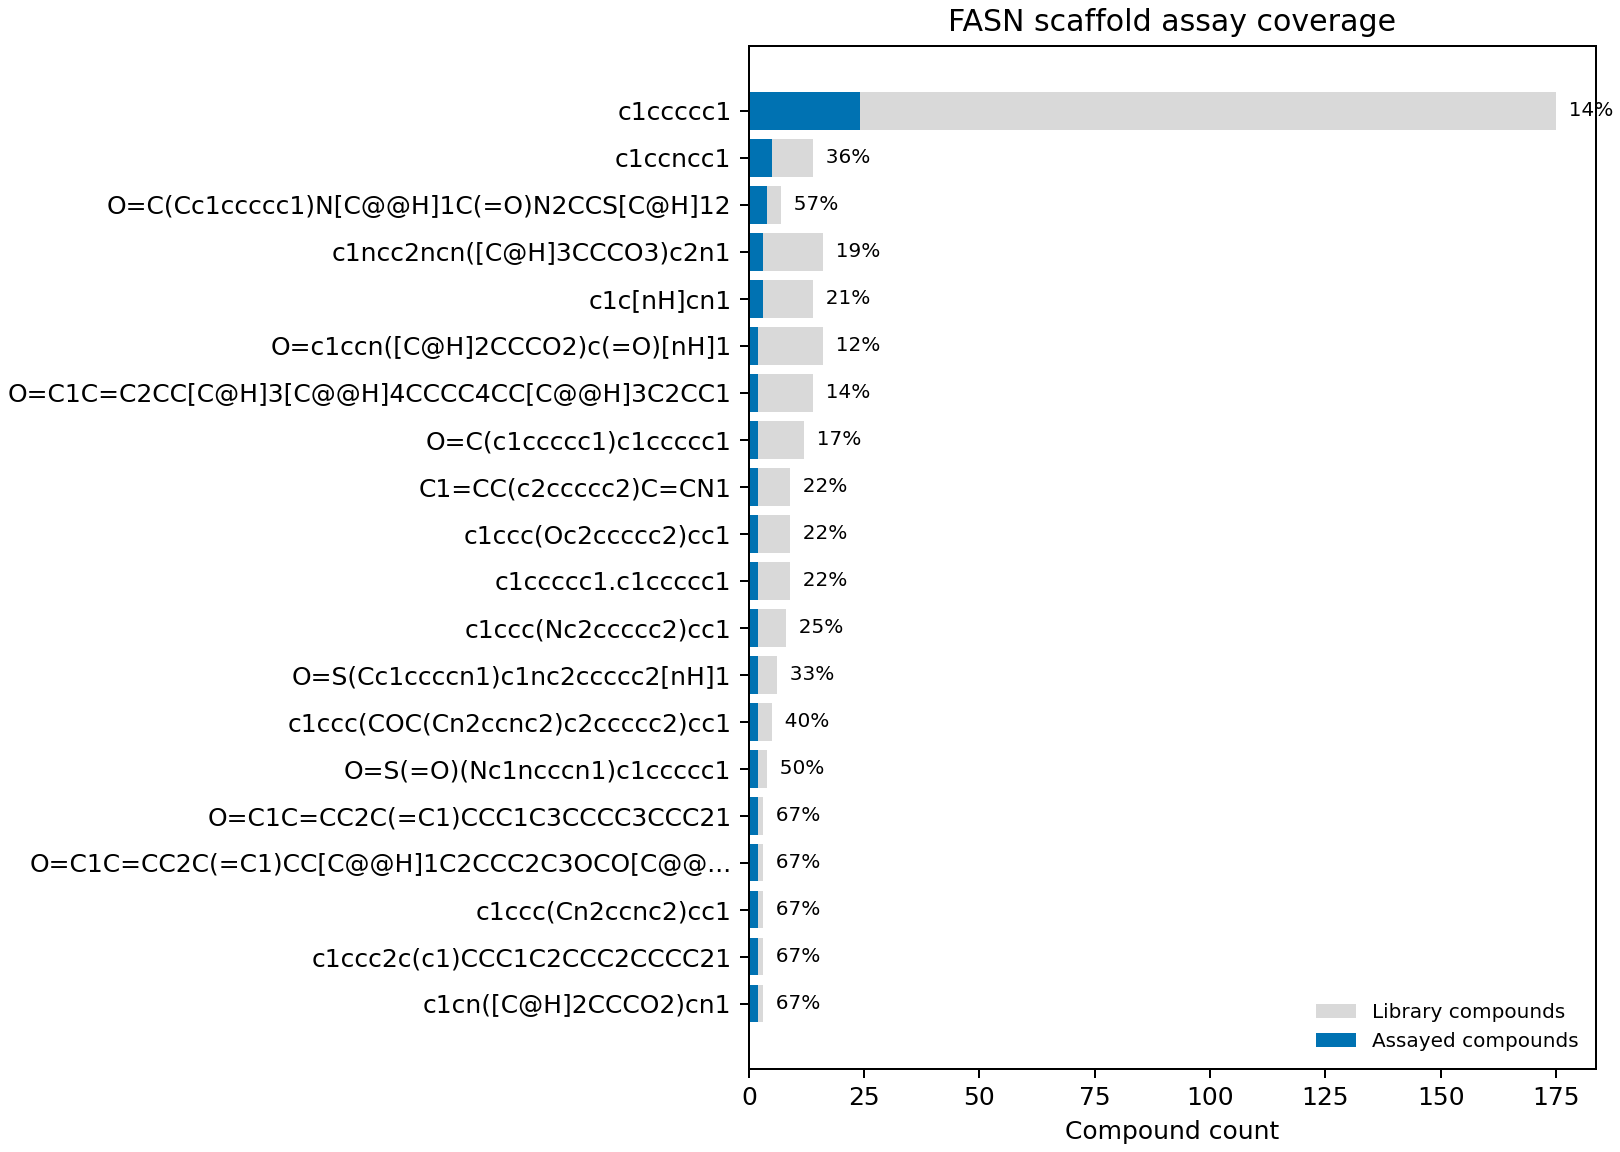

Data behind this chart, as committed beside it:
target_class, murcko_scaffold, scaffold_type, scaffold_library_count, scaffold_assayed_count, scaffold_assayed_fraction, n_assays, assayed_targets
fasn, c1ccccc1, murcko, 175, 24, 0.1371, 24, fasn
fasn, c1ccncc1, murcko, 14, 5, 0.3571, 5, fasn
fasn, O=C(Cc1ccccc1)N[C@@H]1C(=O)N2CCS[C@H]12, murcko, 7, 4, 0.5714, 4, fasn
fasn, c1ncc2ncn([C@H]3CCCO3)c2n1, murcko, 16, 3, 0.1875, 3, fasn
fasn, c1c[nH]cn1, murcko, 14, 3, 0.2143, 3, fasn
fasn, O=c1ccn([C@H]2CCCO2)c(=O)[nH]1, murcko, 16, 2, 0.125, 2, fasn
fasn, O=C1C=C2CC[C@H]3[C@@H]4CCCC4CC[C@@H]3C2C…, murcko, 14, 2, 0.1429, 2, fasn
fasn, O=C(c1ccccc1)c1ccccc1, murcko, 12, 2, 0.1667, 2, fasn
fasn, C1=CC(c2ccccc2)C=CN1, murcko, 9, 2, 0.2222, 2, fasn
fasn, c1ccc(Oc2ccccc2)cc1, murcko, 9, 2, 0.2222, 2, fasn
fasn, c1ccccc1.c1ccccc1, murcko, 9, 2, 0.2222, 2, fasn
fasn, c1ccc(Nc2ccccc2)cc1, murcko, 8, 2, 0.25, 2, fasn
fasn, O=S(Cc1ccccn1)c1nc2ccccc2[nH]1, murcko, 6, 2, 0.3333, 2, fasn
fasn, c1ccc(COC(Cn2ccnc2)c2ccccc2)cc1, murcko, 5, 2, 0.4, 2, fasn
fasn, O=S(=O)(Nc1ncccn1)c1ccccc1, murcko, 4, 2, 0.5, 2, fasn
fasn, O=C1C=CC2C(=C1)CCC1C3CCCC3CCC21, murcko, 3, 2, 0.6667, 2, fasn
fasn, O=C1C=CC2C(=C1)CC[C@@H]1C2CCC2C3OCO[C@@H…, murcko, 3, 2, 0.6667, 2, fasn
fasn, c1ccc(Cn2ccnc2)cc1, murcko, 3, 2, 0.6667, 2, fasn
fasn, c1ccc2c(c1)CCC1C2CCC2CCCC21, murcko, 3, 2, 0.6667, 2, fasn
fasn, c1cn([C@H]2CCCO2)cn1, murcko, 3, 2, 0.6667, 2, fasn
fasn, O=C1C=C2C=C[C@H]3[C@@H]4CCCC4CC[C@@H]3C2…, murcko, 2, 2, 1.0, 2, fasn
fasn, O=C1C=CC2C(=C1)CC[C@@H]1[C@@H]2CCC2C3OCO…, murcko, 2, 2, 1.0, 2, fasn
fasn, O=C1C=CC2C(=C1)CC[C@@H]1C2CCC2CCC[C@H]21, murcko, 18, 1, 0.05556, 1, fasn
fasn, O=C1C2=CC3C(=O)C=CC[C@@H]3C[C@@H]2Cc2ccc…, murcko, 14, 1, 0.07143, 1, fasn
fasn, c1ccc(Cc2ccccc2)cc1, murcko, 14, 1, 0.07143, 1, fasn
fasn, c1ncc2nc[nH]c2n1, murcko, 11, 1, 0.09091, 1, fasn
fasn, O=c1ncccn1[C@H]1CCCO1, murcko, 9, 1, 0.1111, 1, fasn
fasn, O=C1C=CC2C(=C1)CC[C@H]1[C@@H]3CCCC3CC[C@…, murcko, 8, 1, 0.125, 1, fasn
fasn, c1ccc(Cc2ccccn2)cc1, murcko, 8, 1, 0.125, 1, fasn
fasn, c1ccc2c(c1)CC[C@@H]1[C@@H]2CCC2CCC[C@H]2…, murcko, 8, 1, 0.125, 1, fasn
fasn, c1ccc2c(c1)CCc1ccccc1N2, murcko, 8, 1, 0.125, 1, fasn
fasn, c1ccc2ccccc2c1, murcko, 8, 1, 0.125, 1, fasn
fasn, C1=CCCCC1, murcko, 7, 1, 0.1429, 1, fasn
fasn, C1CCCCC1, murcko, 7, 1, 0.1429, 1, fasn
fasn, O=C(Cc1ccccc1)N[C@@H]1C(=O)N2C=CCS[C@H]1…, murcko, 7, 1, 0.1429, 1, fasn
fasn, O=c1c(-c2ccccc2)coc2ccccc12, murcko, 7, 1, 0.1429, 1, fasn
fasn, C(=C\c1ccccc1)/c1ccccc1, murcko, 6, 1, 0.1667, 1, fasn
fasn, O=C(Nc1ccccc1)C1CCCCN1, murcko, 6, 1, 0.1667, 1, fasn
fasn, c1ccc(CC2CCCCC2)cc1, murcko, 6, 1, 0.1667, 1, fasn
fasn, c1ccc2[nH]cnc2c1, murcko, 6, 1, 0.1667, 1, fasn
fasn, C1C2CC3CC1CC(C2)C3, murcko, 5, 1, 0.2, 1, fasn
fasn, C1CCOCC1, murcko, 5, 1, 0.2, 1, fasn
fasn, O=C(c1ccccc1)c1coc2ccccc12, murcko, 5, 1, 0.2, 1, fasn
fasn, c1ccc(CN2CCc3sccc3C2)cc1, murcko, 5, 1, 0.2, 1, fasn
fasn, C1CCNCC1, murcko, 4, 1, 0.25, 1, fasn
fasn, O=C(Nc1ccccc1)c1ccccc1, murcko, 4, 1, 0.25, 1, fasn
fasn, O=C1CCCC1, murcko, 4, 1, 0.25, 1, fasn
fasn, c1ccc(C(c2ccccc2)N2CCNCC2)cc1, murcko, 4, 1, 0.25, 1, fasn
fasn, c1ccc(CCNCCOc2ccccc2)cc1, murcko, 4, 1, 0.25, 1, fasn
fasn, c1ccc(CCOCC2CC2)cc1, murcko, 4, 1, 0.25, 1, fasn
fasn, c1ccc2c(c1)Nc1ccccc1S2, murcko, 4, 1, 0.25, 1, fasn
fasn, C1CCNC1, murcko, 3, 1, 0.3333, 1, fasn
fasn, C1C[C@H]2OCC[C@H]2O1, murcko, 3, 1, 0.3333, 1, fasn
fasn, C=C1CCCC/C1=C/C=C1\CCCC2CCC[C@@H]12, murcko, 3, 1, 0.3333, 1, fasn
fasn, O=C(Nc1ccccc1)c1cnc(Nc2cc(N3CCNCC3)ncn2)…, murcko, 3, 1, 0.3333, 1, fasn
fasn, O=C(Nc1ccccn1)c1ccc2[nH]c(CNc3ccccc3)nc2…, murcko, 3, 1, 0.3333, 1, fasn
fasn, O=C(c1ccccc1)n1ccc2ccccc21, murcko, 3, 1, 0.3333, 1, fasn
fasn, O=C1CCC(N2C(=O)c3ccccc3C2=O)C(=O)N1, murcko, 3, 1, 0.3333, 1, fasn
fasn, O=C1CCC=CCC(=O)C[C@@H](CCC2CCCCC2)OC(=O)…, murcko, 3, 1, 0.3333, 1, fasn
fasn, O=C1C[C@@H](O[C@H]2CCCCO2)C[C@@H](O[C@H]…, murcko, 3, 1, 0.3333, 1, fasn
... 4,336 more rows
